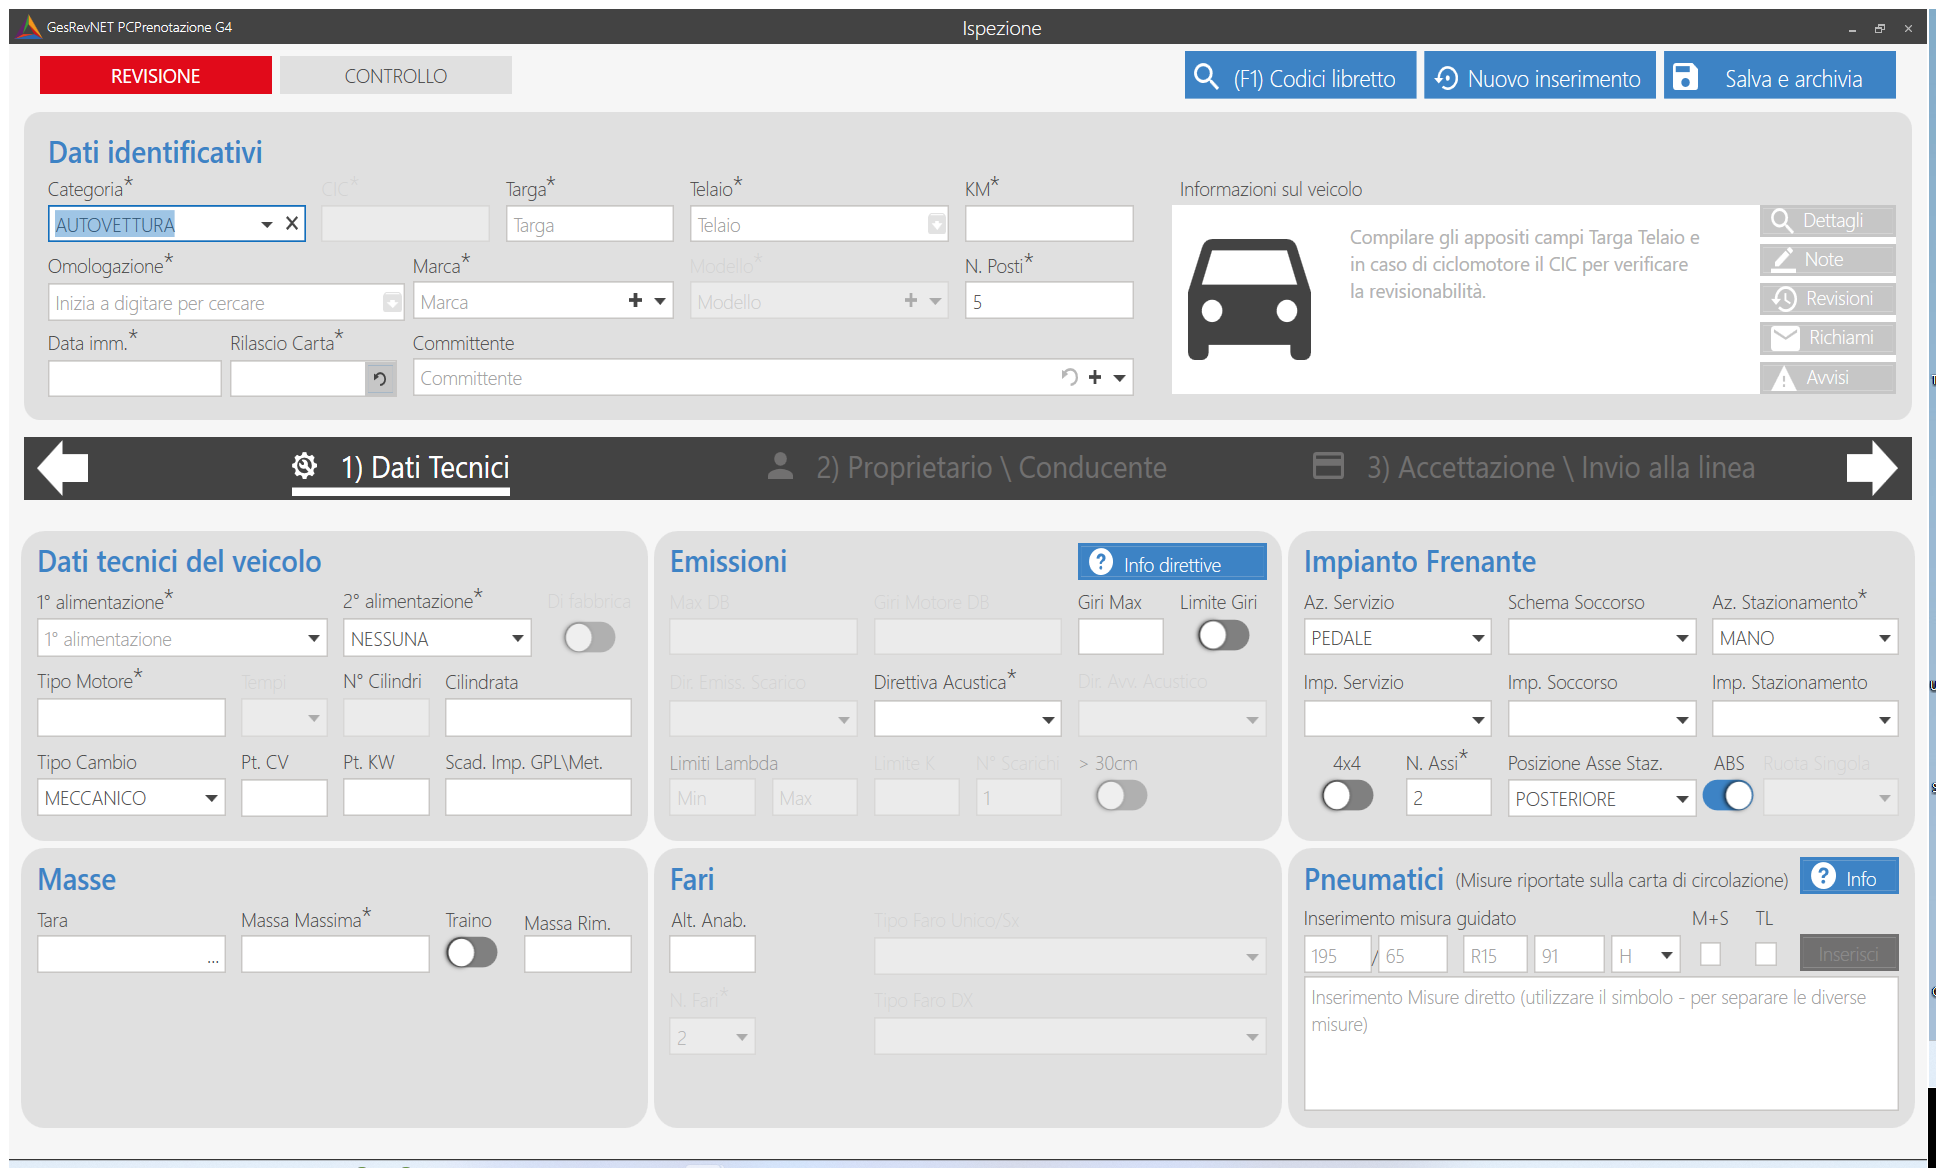
Task: WorkFlow di verifica di "Inserimento Ispezione"
Workflow: WF_InserimentoNonArchivio

Step 1: Use Application: Ispezione on the element in window 'Ispezione' (gesrevnet4.exe)

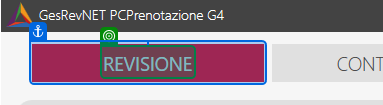
Step 2: check 'REVISIONE'

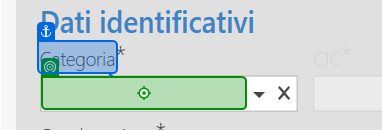
Step 3 [then]: type "Categoria + "[k(Tab)]""

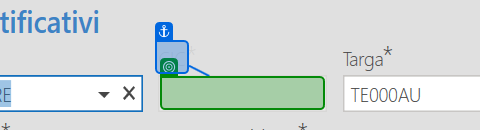
Step 4: check

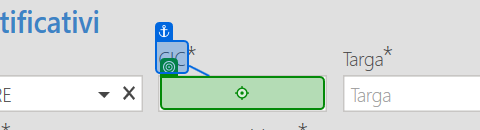
Step 5: type "veicolo["CIC"].ToString()"

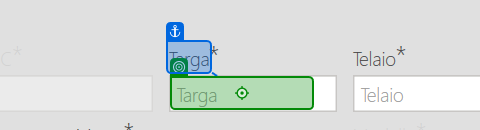
Step 6: type "Targa"

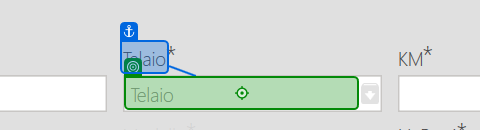
Step 7: type "veicolo["Telaio"].ToString()"

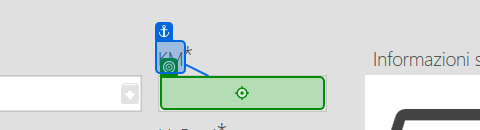
Step 8: type "veicolo["KM"].ToString()"

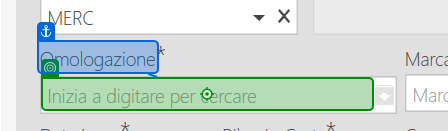
Step 9: type "veicolo["Omologazione"].ToString()"

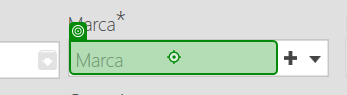
Step 10: type "veicolo["Marca"].ToString()"

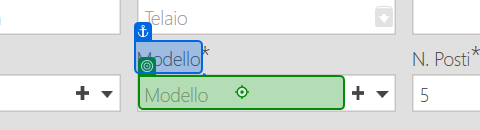
Step 11: type "veicolo["Modello"].ToString()"

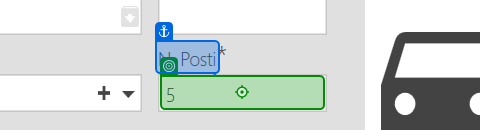
Step 12: type "veicolo["N. Posti"].ToString()"

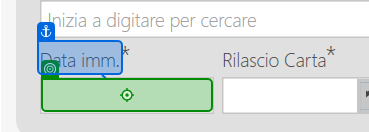
Step 13: type "veicolo["Data imm."].ToString()"

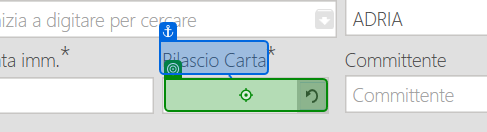
Step 14: type "veicolo["Rilascio Carta"].ToString()"

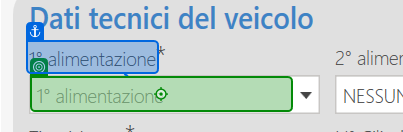
Step 15: type "veicolo["1° alimentazione"].ToString()"

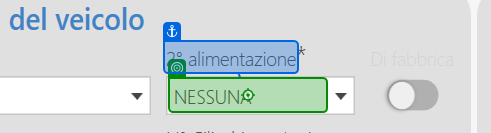
Step 16: type "veicolo["2° alimentazione"].ToString()"

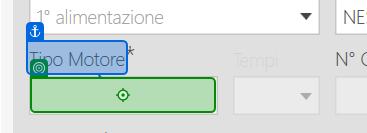
Step 17: type "veicolo["Tipo Motore"].ToString()"

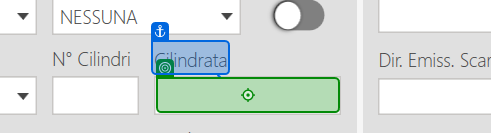
Step 18: type "veicolo["Cilindrata"].ToString()"

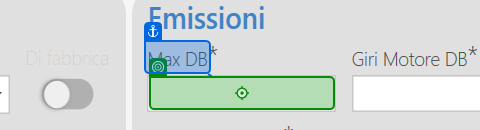
Step 19: type "veicolo["Max DB"].ToString()"

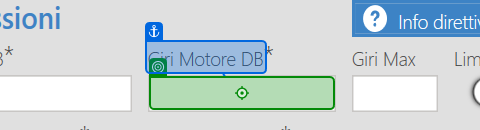
Step 20: type "veicolo["Giri Motore DB"].ToString()"

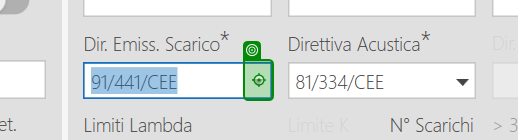
Step 21: click

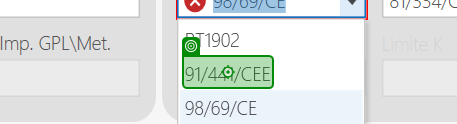
Step 22: click

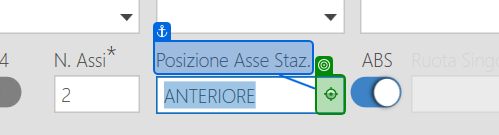
Step 23: click

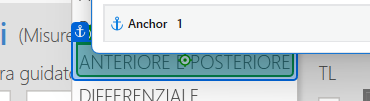
Step 24: click

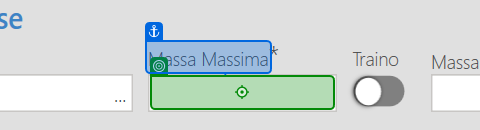
Step 25: type "veicolo["Massa Massima"].ToString()"

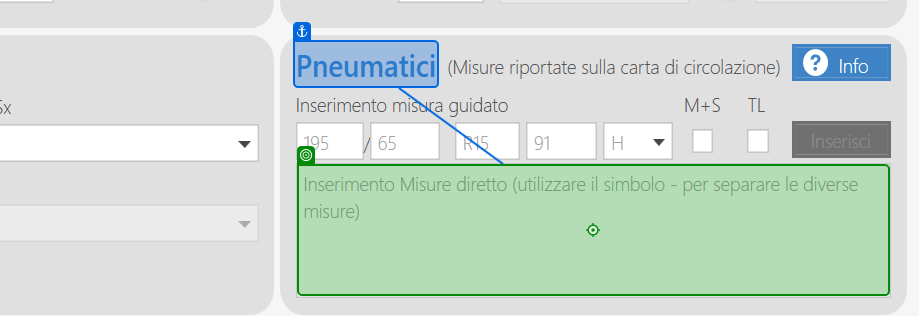
Step 26: type "veicolo["Inserimento misura guidato diretto"].ToString()"

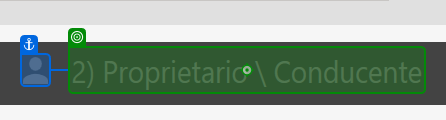
Step 27: click on '2) Proprietario'

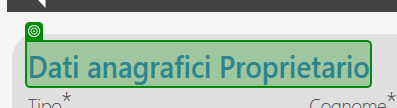
Step 28: check 'Dati anagrafici'

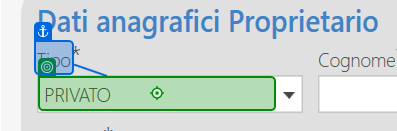
Step 29: type "veicolo["Tipo"].ToString()"

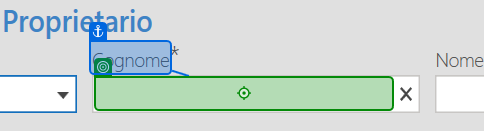
Step 30: type "veicolo["Cognome"].ToString()"

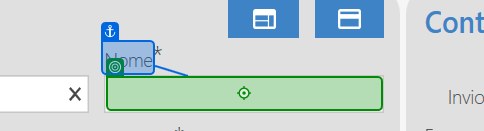
Step 31: type "veicolo["Nome"].ToString()"

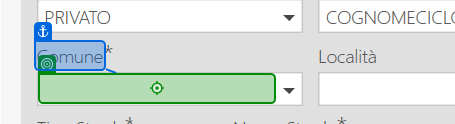
Step 32: type "veicolo["Comune"].ToString()"

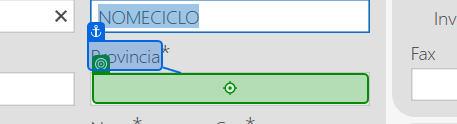
Step 33: type "veicolo["Provincia"].ToString()"

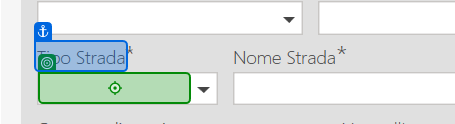
Step 34: type "veicolo["Tipo Strada"].ToString()"

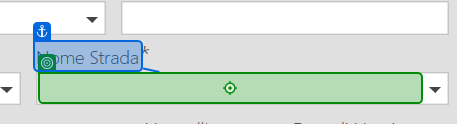
Step 35: type "veicolo["Nome Strada"].ToString()"

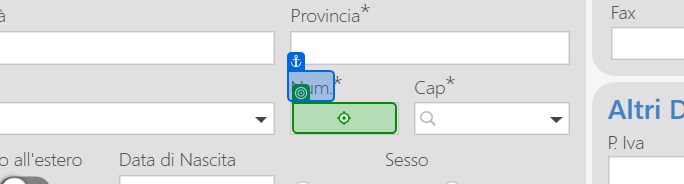
Step 36: type "veicolo["Num."].ToString()"

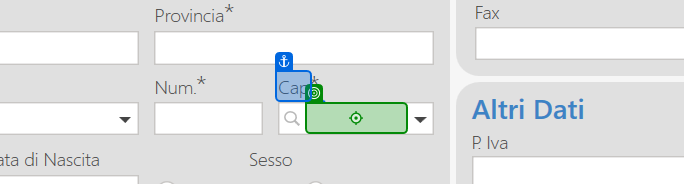
Step 37: type "veicolo["Cap"].ToString()"

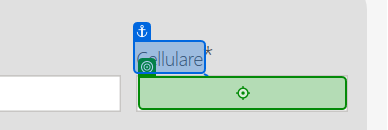
Step 38: type "veicolo["Cellulare"].ToString()"

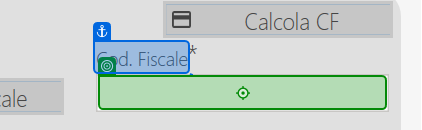
Step 39: type "veicolo["Cod. Fiscale"].ToString()"

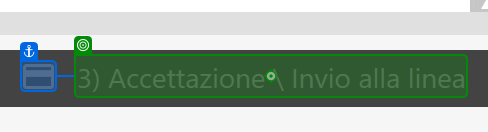
Step 40: click on '3) Accettazione'